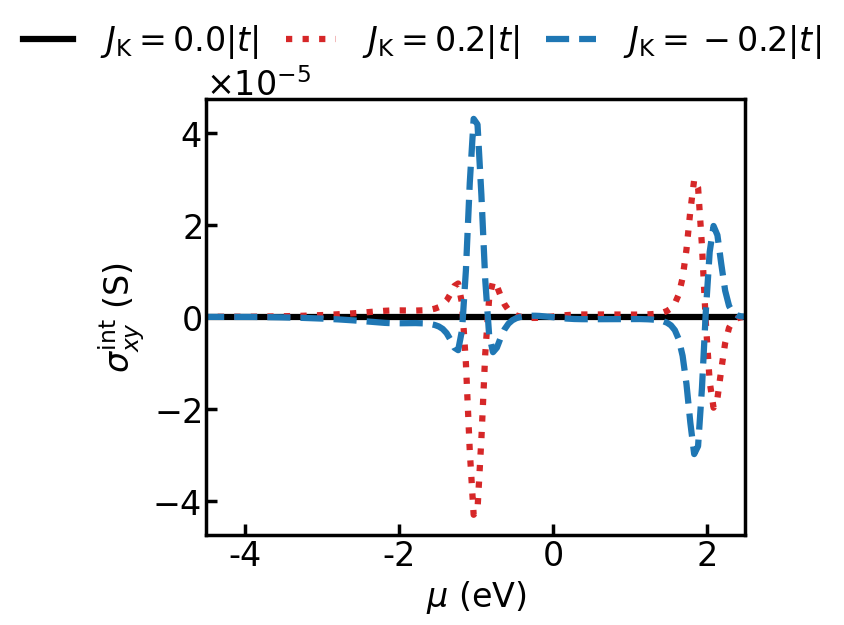
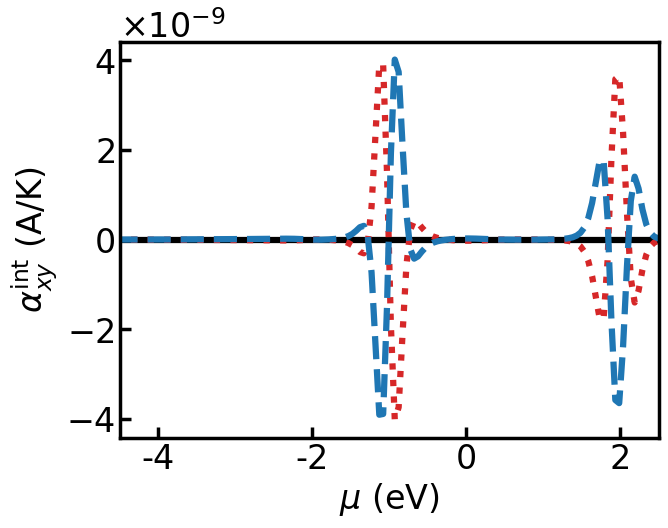

Source code (Python) for these figures, in order:
import numpy as np
import matplotlib.pyplot as plt
import matplotlib.ticker as ticker
import scipy.constants as const

# ==========================================
# 0. 全局字体与样式设置
# ==========================================
# 设置全局字体为 Times New Roman
plt.rcParams['font.family'] = 'Times New Roman'
# 设置公式里的字体也保持一致
plt.rcParams['mathtext.fontset'] = 'custom'
plt.rcParams['mathtext.rm'] = 'Times New Roman'
plt.rcParams['mathtext.it'] = 'Times New Roman:italic'
plt.rcParams['mathtext.bf'] = 'Times New Roman:bold'
# 3. 可选：调大全局默认字号，防止缩放后看不清
plt.rcParams['font.size'] = 20
plt.rcParams['axes.labelsize'] = 20
plt.rcParams['axes.titlesize'] = 20
plt.rcParams['legend.fontsize'] = 20

# ==========================================
# 1. 物理参数与真实的 Kagome 坐标
# ==========================================
t_hop = -1.0     # 跃迁能量 (eV)
T_elec = 0.05  # 电子展宽温度 (eV)

# 面内 120度 Néel 排列，面外具有统一倾角 theta
theta = np.pi / 3  
sin_t = np.sin(theta)
cos_t = np.cos(theta)

M_A = np.array([sin_t, 0.0, cos_t])
M_B = np.array([-0.5 * sin_t,  np.sqrt(3)/2 * sin_t, cos_t])
M_C = np.array([-0.5 * sin_t, -np.sqrt(3)/2 * sin_t, cos_t])    

sigma_0 = np.eye(2, dtype=complex)
sigma_x = np.array([[0, 1], [1, 0]], dtype=complex)
sigma_y = np.array([[0, -1j], [1j, 0]], dtype=complex)
sigma_z = np.array([[1, 0], [0, -1]], dtype=complex)

def get_Hk(kx, ky, J_val):
    H = np.zeros((6, 6), dtype=complex)
    
    H[0:2, 0:2] = J_val * (M_A[0]*sigma_x + M_A[1]*sigma_y + M_A[2]*sigma_z)
    H[2:4, 2:4] = J_val * (M_B[0]*sigma_x + M_B[1]*sigma_y + M_B[2]*sigma_z)
    H[4:6, 4:6] = J_val * (M_C[0]*sigma_x + M_C[1]*sigma_y + M_C[2]*sigma_z)
    
    d_AB = np.array([0.5, 0.0])
    d_AC = np.array([0.25, np.sqrt(3)/4])
    d_BC = np.array([-0.25, np.sqrt(3)/4])
    
    k_vec = np.array([kx, ky])
    tAB = 2 * t_hop * np.cos(np.dot(k_vec, d_AB))
    tAC = 2 * t_hop * np.cos(np.dot(k_vec, d_AC))
    tBC = 2 * t_hop * np.cos(np.dot(k_vec, d_BC))

    H[0:2, 2:4] = tAB * sigma_0
    H[2:4, 0:2] = tAB * sigma_0
    H[0:2, 4:6] = tAC * sigma_0
    H[4:6, 0:2] = tAC * sigma_0
    H[2:4, 4:6] = tBC * sigma_0
    H[4:6, 2:4] = tBC * sigma_0
    
    return H

def get_velocity_operators(kx, ky, J_val, delta=1e-5):
    vx = (get_Hk(kx + delta, ky, J_val) - get_Hk(kx - delta, ky, J_val)) / (2 * delta)
    vy = (get_Hk(kx, ky + delta, J_val) - get_Hk(kx, ky - delta, J_val)) / (2 * delta)
    return vx, vy

def calculate_berry_curvature_kubo(J_val, Nk=100):
    b1 = np.array([2*np.pi, -2*np.pi/np.sqrt(3)])
    b2 = np.array([0, 4*np.pi/np.sqrt(3)])
    
    k1 = np.linspace(0, 1, Nk, endpoint=False)
    k2 = np.linspace(0, 1, Nk, endpoint=False)
    
    E_grid = np.zeros((Nk, Nk, 6))
    Omega_kubo = np.zeros((Nk, Nk, 6))
    
    for i in range(Nk):
        for j in range(Nk):
            kx, ky = k1[i]*b1 + k2[j]*b2
            H = get_Hk(kx, ky, J_val)
            vals, vecs = np.linalg.eigh(H)
            E_grid[i, j, :] = vals
            
            vx, vy = get_velocity_operators(kx, ky, J_val)
            vx_band = vecs.T.conj() @ vx @ vecs
            vy_band = vecs.T.conj() @ vy @ vecs
            
            for n in range(6):
                omega_n = 0.0
                for m in range(6):
                    if n == m: continue
                    dE = vals[n] - vals[m]
                    if abs(dE) < 1e-6: continue 
                    omega_n += -2 * np.imag(vx_band[n, m] * vy_band[m, n]) / (dE**2)
                Omega_kubo[i, j, n] = omega_n
                
    return E_grid, Omega_kubo

# ==========================================
# 2. 循环扫描 3 个特定的 J 值
# ==========================================
J_arr = [0.0, 0.2, -0.2]

Nk_grid = 100  
mu_arr = np.linspace(-5, 5, 200)

results_AHC = {}
results_ANE = {}

e = const.e
hbar = const.hbar
kB = const.k
A_c = np.sqrt(3) / 2.0 
dk_measure = 1.0 / (A_c * Nk_grid**2)
coeff_AHC = (e**2 / hbar) * dk_measure     
coeff_ANE = (kB * e / hbar) * dk_measure          

print(f"🚀 开始计算 J_sd = {J_arr} ...")

for J_val in J_arr:
    print(f" └─ 正在对角化与积分 J = {J_val} ...")
    E_grid, Omega_grid = calculate_berry_curvature_kubo(J_val, Nk=Nk_grid)
    
    sigma_xy = np.zeros_like(mu_arr)
    alpha_xy = np.zeros_like(mu_arr)
    
    for idx, mu in enumerate(mu_arr):
        f_fd = 1.0 / (np.exp((E_grid - mu) / T_elec) + 1.0)
        f_safe = np.clip(f_fd, 1e-15, 1 - 1e-15)
        s_factor = -f_safe * np.log(f_safe) - (1 - f_safe) * np.log(1 - f_safe)
        
        sigma_xy[idx] = -coeff_AHC * np.sum(f_fd * Omega_grid)
        alpha_xy[idx] = coeff_ANE * np.sum(s_factor * Omega_grid)
        
    results_AHC[J_val] = sigma_xy
    results_ANE[J_val] = alpha_xy

# ==========================================
# 3. 绘制独立双图 (专为单栏上下拼接优化：图1加高带全图例，图2无图例)
# ==========================================

# 保持全局样式设置 (字号微调以适应单栏画布)
plt.rcParams.update({
    'font.family': 'Times New Roman',
    'mathtext.fontset': 'custom',
    'mathtext.rm': 'Times New Roman',
    'mathtext.it': 'Times New Roman:italic',
    'mathtext.bf': 'Times New Roman:bold',
    'font.size': 20,              
    'axes.labelsize': 24,         
    'xtick.labelsize': 24,        
    'ytick.labelsize': 24,        
    'legend.fontsize': 24,        
    'axes.linewidth': 2.5,        
    'xtick.major.width': 2.5,     
    'ytick.major.width': 2.5, 
    'xtick.major.size': 8,        
    'ytick.major.size': 8,
    'xtick.direction': 'in',      
    'ytick.direction': 'in',
    'legend.frameon': False,      
    'figure.dpi': 300 
})

color_map = {0.0: 'black', 0.2: '#d62728', -0.2: '#1f77b4'}
ls_map = {0.0: '-', 0.2: ':', -0.2: '--'} 

# -----------------
# 第一张图: AHC (加高，展示全部 3 个图例，排成一行)
# -----------------
# 高度设为 6.5，为上方图例腾出空间
fig1, ax1 = plt.subplots(figsize=(7, 6.5)) 
for J_val in J_arr:
    # 直接赋予所有曲线 label
    current_label = r'$J_{\mathrm{K}} = ' + f'{J_val}' + r' |t|$'
    
    ax1.plot(mu_arr, results_AHC[J_val], color=color_map[J_val], 
             linestyle=ls_map[J_val], linewidth=4.5, 
             label=current_label)

ax1.set_xlabel(r'$\mu$ (eV)')
ax1.set_ylabel(r'$\sigma^{\mathrm{int}}_{xy}$ (S)')
ax1.set_xlim([-4.5, 2.5])
ax1.grid(False) 

formatter1 = ticker.ScalarFormatter(useMathText=True)
formatter1.set_scientific(True)
formatter1.set_powerlimits((-2, 2))
ax1.yaxis.set_major_formatter(formatter1)

# 图例置顶，绝对居中，设置 ncol=3 排成一行
# 微调 columnspacing 以确保 3 个图例在 7 英寸宽度内不拥挤
ax1.legend(loc='lower center', bbox_to_anchor=(0.4, 1.02), 
           ncol=3, columnspacing=0.8, handlelength=1.5)

# 调整 top=0.85 留出上方空间
fig1.subplots_adjust(left=0.18, right=0.95, bottom=0.18, top=0.85)
fig1.savefig("AHC_SingleCol_TopWithLegend.png", dpi=300)


# -----------------
# 第二张图: ANE (标准高度，无图例)
# -----------------
# 高度设为 5.5，不留图例空间
fig2, ax2 = plt.subplots(figsize=(7, 5.5))
for J_val in J_arr:
    # 画线但不设置图例
    ax2.plot(mu_arr, results_ANE[J_val], color=color_map[J_val], 
             linestyle=ls_map[J_val], linewidth=4.5)

ax2.set_xlabel(r'$\mu$ (eV)')
ax2.set_ylabel(r'$\alpha^{\mathrm{int}}_{xy}$ (A/K)')
ax2.set_xlim([-4.5, 2.5])
ax2.grid(False) 

formatter2 = ticker.ScalarFormatter(useMathText=True)
formatter2.set_scientific(True)
formatter2.set_powerlimits((-2, 2))
ax2.yaxis.set_major_formatter(formatter2)

# 不调用 ax2.legend()

# 调整 top=0.95，因为不需要给图例留白，直接顶满
fig2.subplots_adjust(left=0.18, right=0.95, bottom=0.18, top=0.90)
fig2.savefig("ANE_SingleCol_BottomNoLegend.png", dpi=300)

plt.show()

print("\n✅ 修改完成：所有图例已集中在第一幅图上方并单排显示，双图已完美适配上下拼接！")
